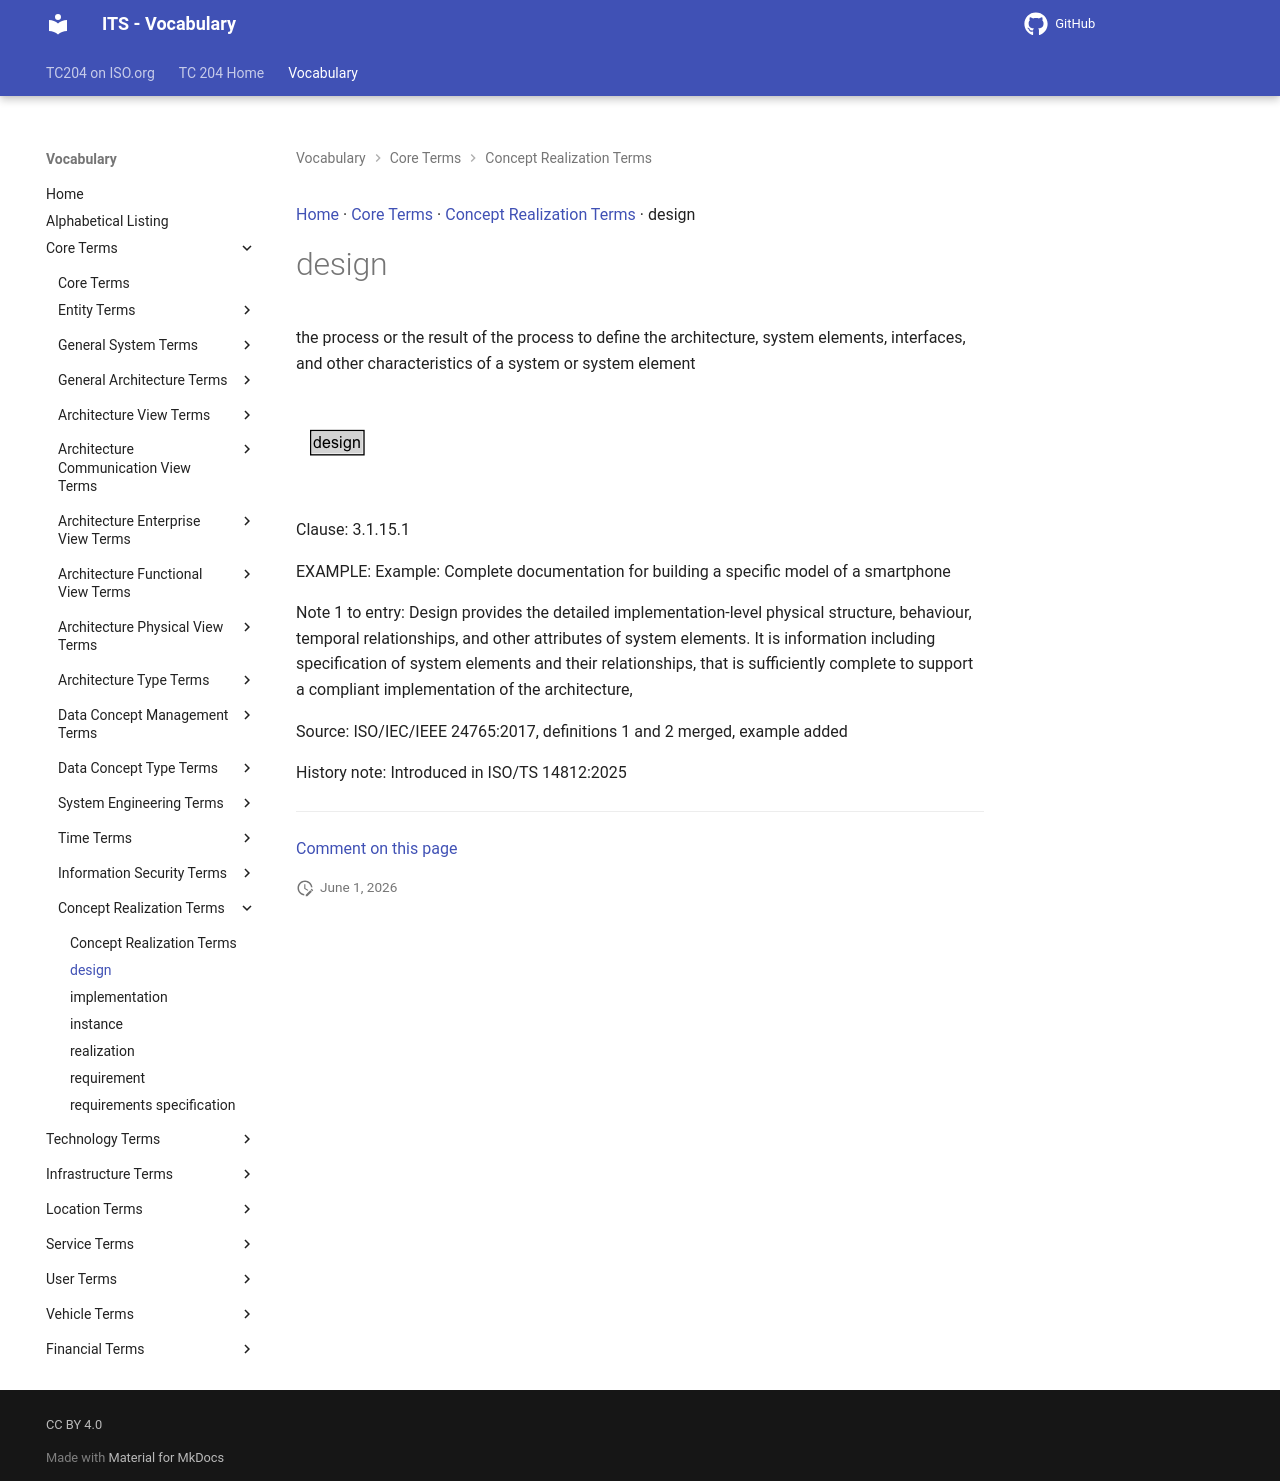

repository: ISO-TC204/iso14812 · page: v1.1.2-alpha.4/terms/design/index.html · generator: mkdocs

[Home](../index.md) · [Core Terms](groups/Core Terms.md) · [Concept Realization Terms](patterns/Concept Realization Terms.md) · design

# design

<div class="draft4-watermark" aria-hidden="true"></div>

the process or the result of the process to define the architecture, system elements, interfaces, and other characteristics of a system or system element

<object type="image/svg+xml" data="../../diagrams/design.dot.svg">
    <img alt="design Diagram" src="../../diagrams/design.dot.png" /> <!-- Fallback for non-SVG browsers -->
</object>

Clause: 3.1.15.1

EXAMPLE: Example: Complete documentation for building a specific model of a smartphone

Note 1 to entry: Design provides the detailed implementation-level physical structure, behaviour, temporal relationships, and other attributes of system elements. It is information including specification of system elements and their relationships, that is sufficiently complete to support a compliant implementation of the architecture,

Source: ISO/IEC/IEEE 24765:2017, definitions 1 and 2 merged, example added

History note: Introduced in ISO/TS 14812:2025


---

[Comment on this page](https://github.com/ISO-TC204/iso14812/issues/new?template=page-feedback.yml&title=%5BPage+feedback%5D+design&page-title=design&page-path=terms%2Fdesign.md)
